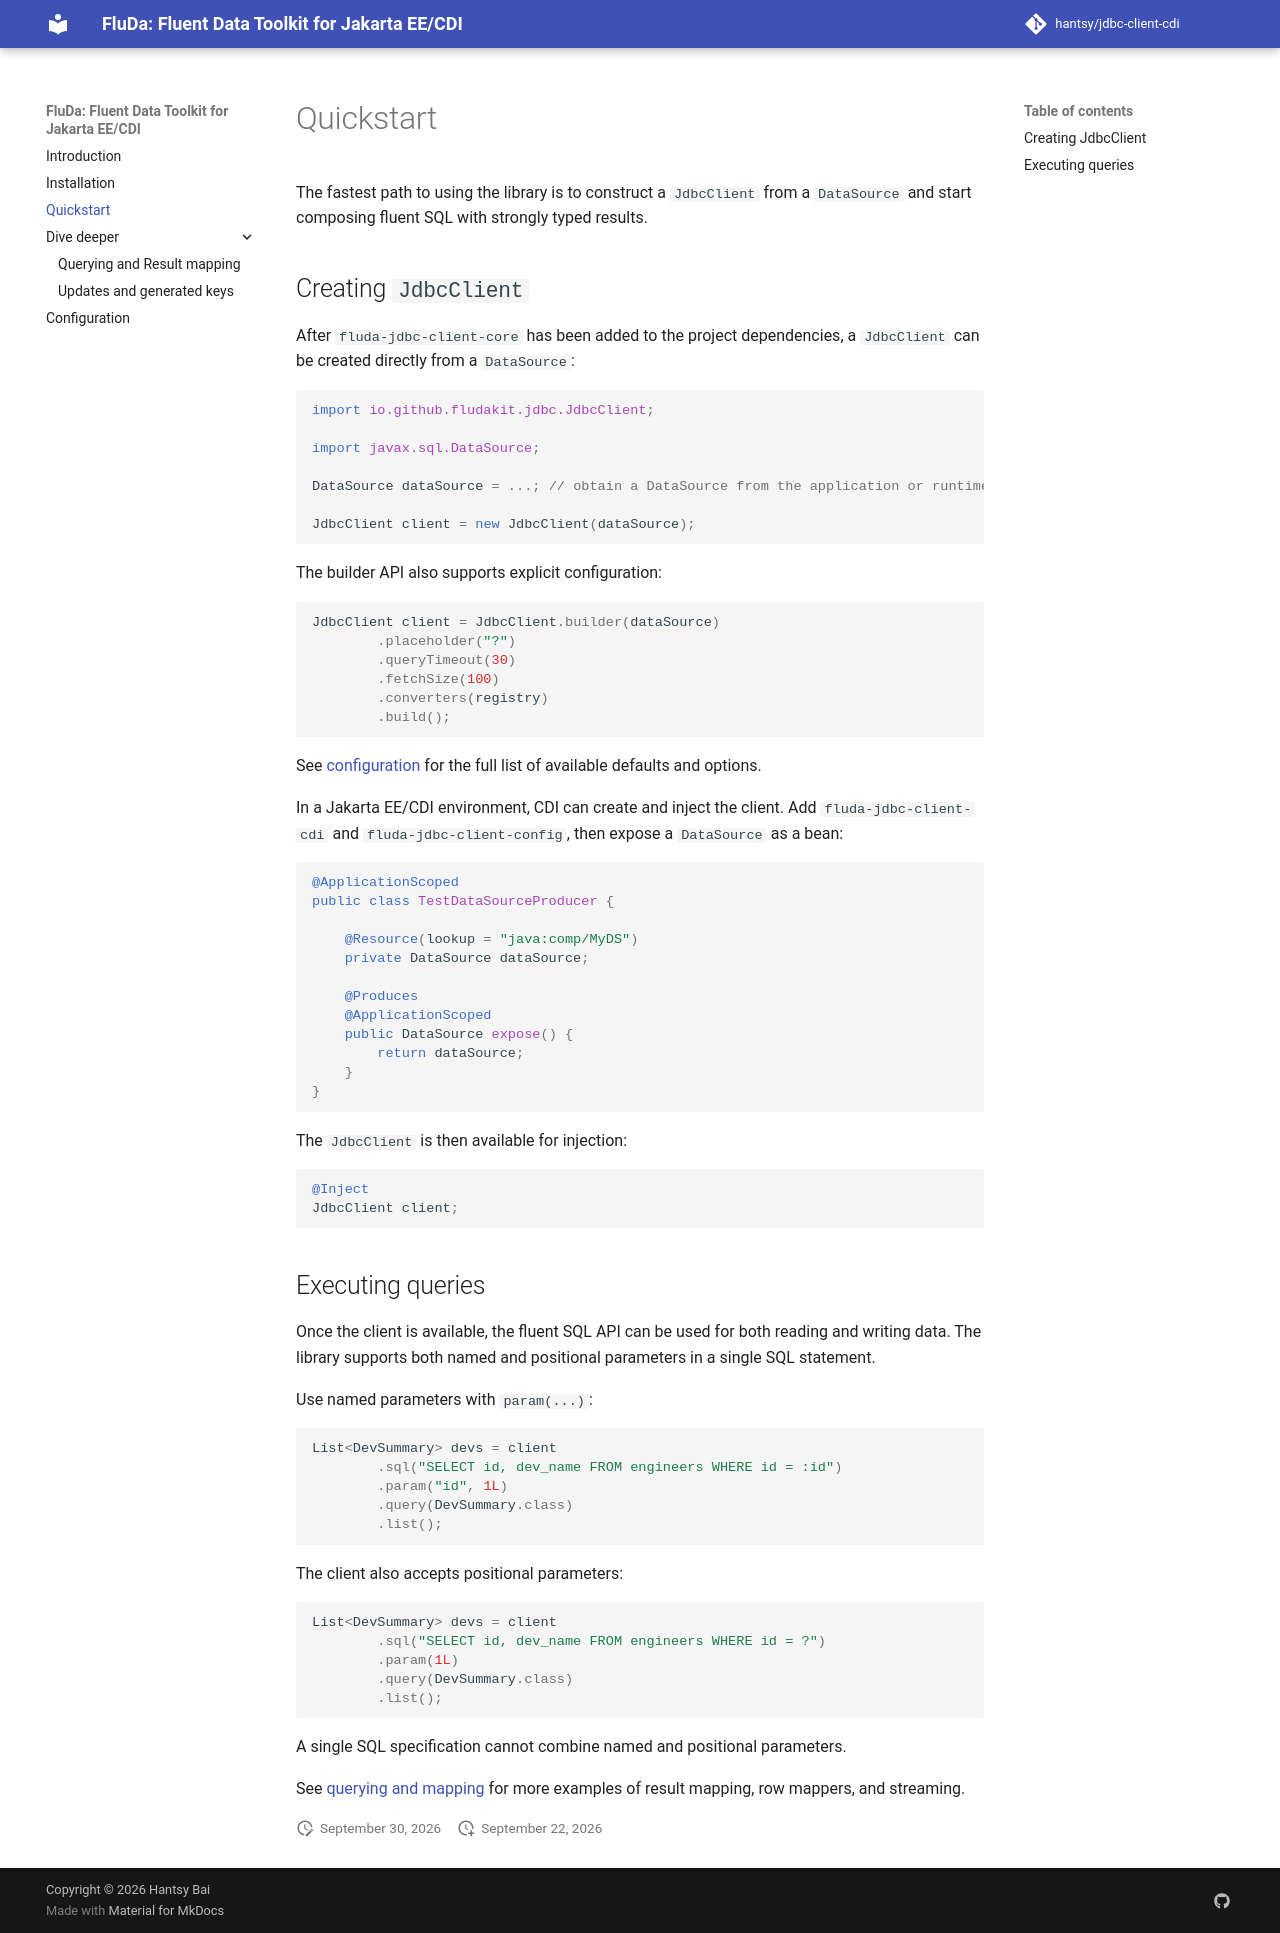

repository: hantsy/jdbc-client-cdi · page: quickstart/index.html · generator: mkdocs

# Quickstart

The fastest path to using the library is to construct a `JdbcClient` from a `DataSource` and start composing fluent SQL
with strongly typed results.

## Creating `JdbcClient`

After `fluda-jdbc-client-core` has been added to the project dependencies, a `JdbcClient` can be created directly from a
`DataSource`:

```java
import io.github.fludakit.jdbc.JdbcClient;

import javax.sql.DataSource;

DataSource dataSource = ...; // obtain a DataSource from the application or runtime

JdbcClient client = new JdbcClient(dataSource);
```

The builder API also supports explicit configuration:

```java
JdbcClient client = JdbcClient.builder(dataSource)
        .placeholder("?")
        .queryTimeout(30)
        .fetchSize(100)
        .converters(registry)
        .build();
```

See [configuration](configuration.md) for the full list of available defaults and options.

In a Jakarta EE/CDI environment, CDI can create and inject the client. Add `fluda-jdbc-client-cdi` and `fluda-jdbc-client-config`,
then expose a `DataSource` as a bean:

```java

@ApplicationScoped
public class TestDataSourceProducer {

    @Resource(lookup = "java:comp/MyDS")
    private DataSource dataSource;

    @Produces
    @ApplicationScoped
    public DataSource expose() {
        return dataSource;
    }
}
```

The `JdbcClient` is then available for injection:

```java

@Inject
JdbcClient client;
```

## Executing queries

Once the client is available, the fluent SQL API can be used for both reading and writing data. The library supports
both named and positional parameters in a single SQL statement.

Use named parameters with `param(...)`:

```java
List<DevSummary> devs = client
        .sql("SELECT id, dev_name FROM engineers WHERE id = :id")
        .param("id", 1L)
        .query(DevSummary.class)
        .list();
```

The client also accepts positional parameters:

```java
List<DevSummary> devs = client
        .sql("SELECT id, dev_name FROM engineers WHERE id = ?")
        .param(1L)
        .query(DevSummary.class)
        .list();
```

A single SQL specification cannot combine named and positional parameters.

See [querying and mapping](querying.md) for more examples of result mapping, row mappers, and streaming.
